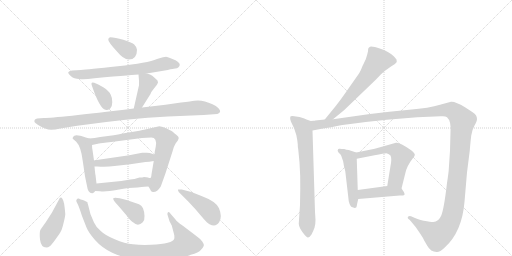
t = 0.00 s
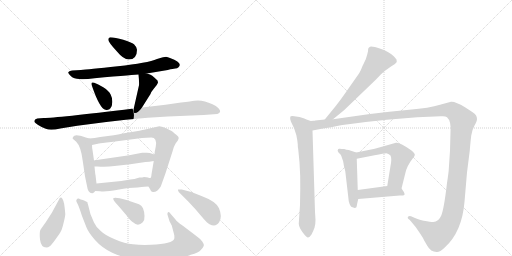
t = 2.83 s
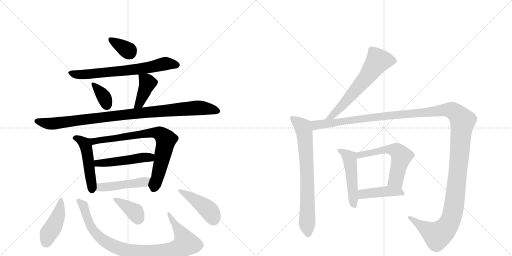
t = 5.66 s
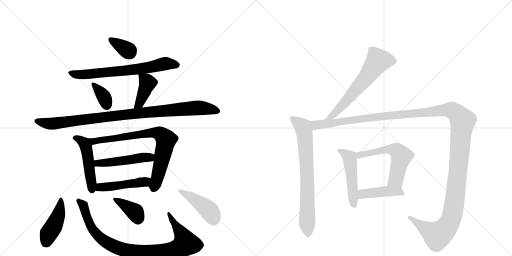
t = 8.49 s
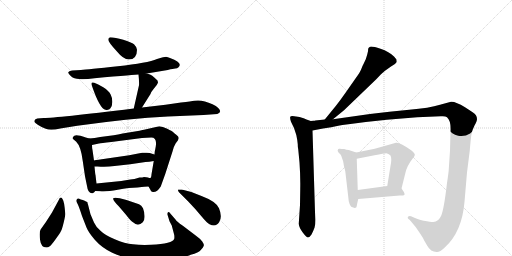
t = 11.32 s
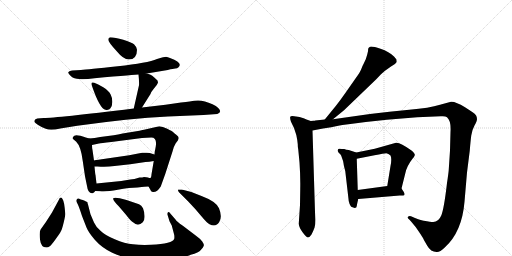
t = 14.15 s

The animated SVG that drew these frames (rendered in a browser with its animation timeline set to each time). Animation: 19 CSS @keyframes rules; one cycle of 14.15 s.

<svg version="1.1" viewBox="0 0 2048 1024" xmlns="http://www.w3.org/2000/svg">
  <g stroke="lightgray" stroke-dasharray="1,1" stroke-width="1" transform="scale(4, 4)">
    <line x1="0" y1="0" x2="256" y2="256"></line>
    <line x1="256" y1="0" x2="0" y2="256"></line>
    <line x1="128" y1="0" x2="128" y2="256"></line>
    <line x1="0" y1="128" x2="256" y2="128"></line>
    <line x1="256" y1="0" x2="512" y2="256"></line>
    <line x1="512" y1="0" x2="256" y2="256"></line>
    <line x1="384" y1="0" x2="384" y2="256"></line>
    <line x1="256" y1="128" x2="512" y2="128"></line>
  </g>
<g transform="scale(1, -1) translate(0, -850)">
   <style type="text/css">
    @keyframes keyframes0 {
      from {
       stroke: black;
       stroke-dashoffset: 348;
       stroke-width: 128;
       }
       53% {
       animation-timing-function: step-end;
       stroke: black;
       stroke-dashoffset: 0;
       stroke-width: 128;
       }
       to {
       stroke: black;
       stroke-width: 1024;
       }
       }
       #make-me-a-hanzi-animation-0 {
         animation: keyframes0 0.533203s both;
         animation-delay: 0.000000s;
         animation-timing-function: linear;
       }
    @keyframes keyframes1 {
      from {
       stroke: black;
       stroke-dashoffset: 689;
       stroke-width: 128;
       }
       69% {
       animation-timing-function: step-end;
       stroke: black;
       stroke-dashoffset: 0;
       stroke-width: 128;
       }
       to {
       stroke: black;
       stroke-width: 1024;
       }
       }
       #make-me-a-hanzi-animation-1 {
         animation: keyframes1 0.810710s both;
         animation-delay: 0.533203s;
         animation-timing-function: linear;
       }
    @keyframes keyframes2 {
      from {
       stroke: black;
       stroke-dashoffset: 351;
       stroke-width: 128;
       }
       53% {
       animation-timing-function: step-end;
       stroke: black;
       stroke-dashoffset: 0;
       stroke-width: 128;
       }
       to {
       stroke: black;
       stroke-width: 1024;
       }
       }
       #make-me-a-hanzi-animation-2 {
         animation: keyframes2 0.535645s both;
         animation-delay: 1.343913s;
         animation-timing-function: linear;
       }
    @keyframes keyframes3 {
      from {
       stroke: black;
       stroke-dashoffset: 404;
       stroke-width: 128;
       }
       57% {
       animation-timing-function: step-end;
       stroke: black;
       stroke-dashoffset: 0;
       stroke-width: 128;
       }
       to {
       stroke: black;
       stroke-width: 1024;
       }
       }
       #make-me-a-hanzi-animation-3 {
         animation: keyframes3 0.578776s both;
         animation-delay: 1.879557s;
         animation-timing-function: linear;
       }
    @keyframes keyframes4 {
      from {
       stroke: black;
       stroke-dashoffset: 984;
       stroke-width: 128;
       }
       76% {
       animation-timing-function: step-end;
       stroke: black;
       stroke-dashoffset: 0;
       stroke-width: 128;
       }
       to {
       stroke: black;
       stroke-width: 1024;
       }
       }
       #make-me-a-hanzi-animation-4 {
         animation: keyframes4 1.050781s both;
         animation-delay: 2.458333s;
         animation-timing-function: linear;
       }
    @keyframes keyframes5 {
      from {
       stroke: black;
       stroke-dashoffset: 489;
       stroke-width: 128;
       }
       61% {
       animation-timing-function: step-end;
       stroke: black;
       stroke-dashoffset: 0;
       stroke-width: 128;
       }
       to {
       stroke: black;
       stroke-width: 1024;
       }
       }
       #make-me-a-hanzi-animation-5 {
         animation: keyframes5 0.647949s both;
         animation-delay: 3.509115s;
         animation-timing-function: linear;
       }
    @keyframes keyframes6 {
      from {
       stroke: black;
       stroke-dashoffset: 770;
       stroke-width: 128;
       }
       71% {
       animation-timing-function: step-end;
       stroke: black;
       stroke-dashoffset: 0;
       stroke-width: 128;
       }
       to {
       stroke: black;
       stroke-width: 1024;
       }
       }
       #make-me-a-hanzi-animation-6 {
         animation: keyframes6 0.876628s both;
         animation-delay: 4.157064s;
         animation-timing-function: linear;
       }
    @keyframes keyframes7 {
      from {
       stroke: black;
       stroke-dashoffset: 489;
       stroke-width: 128;
       }
       61% {
       animation-timing-function: step-end;
       stroke: black;
       stroke-dashoffset: 0;
       stroke-width: 128;
       }
       to {
       stroke: black;
       stroke-width: 1024;
       }
       }
       #make-me-a-hanzi-animation-7 {
         animation: keyframes7 0.647949s both;
         animation-delay: 5.033691s;
         animation-timing-function: linear;
       }
    @keyframes keyframes8 {
      from {
       stroke: black;
       stroke-dashoffset: 471;
       stroke-width: 128;
       }
       61% {
       animation-timing-function: step-end;
       stroke: black;
       stroke-dashoffset: 0;
       stroke-width: 128;
       }
       to {
       stroke: black;
       stroke-width: 1024;
       }
       }
       #make-me-a-hanzi-animation-8 {
         animation: keyframes8 0.633301s both;
         animation-delay: 5.681641s;
         animation-timing-function: linear;
       }
    @keyframes keyframes9 {
      from {
       stroke: black;
       stroke-dashoffset: 434;
       stroke-width: 128;
       }
       59% {
       animation-timing-function: step-end;
       stroke: black;
       stroke-dashoffset: 0;
       stroke-width: 128;
       }
       to {
       stroke: black;
       stroke-width: 1024;
       }
       }
       #make-me-a-hanzi-animation-9 {
         animation: keyframes9 0.603190s both;
         animation-delay: 6.314941s;
         animation-timing-function: linear;
       }
    @keyframes keyframes10 {
      from {
       stroke: black;
       stroke-dashoffset: 928;
       stroke-width: 128;
       }
       75% {
       animation-timing-function: step-end;
       stroke: black;
       stroke-dashoffset: 0;
       stroke-width: 128;
       }
       to {
       stroke: black;
       stroke-width: 1024;
       }
       }
       #make-me-a-hanzi-animation-10 {
         animation: keyframes10 1.005208s both;
         animation-delay: 6.918132s;
         animation-timing-function: linear;
       }
    @keyframes keyframes11 {
      from {
       stroke: black;
       stroke-dashoffset: 373;
       stroke-width: 128;
       }
       55% {
       animation-timing-function: step-end;
       stroke: black;
       stroke-dashoffset: 0;
       stroke-width: 128;
       }
       to {
       stroke: black;
       stroke-width: 1024;
       }
       }
       #make-me-a-hanzi-animation-11 {
         animation: keyframes11 0.553548s both;
         animation-delay: 7.923340s;
         animation-timing-function: linear;
       }
    @keyframes keyframes12 {
      from {
       stroke: black;
       stroke-dashoffset: 439;
       stroke-width: 128;
       }
       59% {
       animation-timing-function: step-end;
       stroke: black;
       stroke-dashoffset: 0;
       stroke-width: 128;
       }
       to {
       stroke: black;
       stroke-width: 1024;
       }
       }
       #make-me-a-hanzi-animation-12 {
         animation: keyframes12 0.607259s both;
         animation-delay: 8.476888s;
         animation-timing-function: linear;
       }
    @keyframes keyframes13 {
      from {
       stroke: black;
       stroke-dashoffset: 631;
       stroke-width: 128;
       }
       67% {
       animation-timing-function: step-end;
       stroke: black;
       stroke-dashoffset: 0;
       stroke-width: 128;
       }
       to {
       stroke: black;
       stroke-width: 1024;
       }
       }
       #make-me-a-hanzi-animation-13 {
         animation: keyframes13 0.763509s both;
         animation-delay: 9.084147s;
         animation-timing-function: linear;
       }
    @keyframes keyframes14 {
      from {
       stroke: black;
       stroke-dashoffset: 748;
       stroke-width: 128;
       }
       71% {
       animation-timing-function: step-end;
       stroke: black;
       stroke-dashoffset: 0;
       stroke-width: 128;
       }
       to {
       stroke: black;
       stroke-width: 1024;
       }
       }
       #make-me-a-hanzi-animation-14 {
         animation: keyframes14 0.858724s both;
         animation-delay: 9.847656s;
         animation-timing-function: linear;
       }
    @keyframes keyframes15 {
      from {
       stroke: black;
       stroke-dashoffset: 1495;
       stroke-width: 128;
       }
       83% {
       animation-timing-function: step-end;
       stroke: black;
       stroke-dashoffset: 0;
       stroke-width: 128;
       }
       to {
       stroke: black;
       stroke-width: 1024;
       }
       }
       #make-me-a-hanzi-animation-15 {
         animation: keyframes15 1.466634s both;
         animation-delay: 10.706380s;
         animation-timing-function: linear;
       }
    @keyframes keyframes16 {
      from {
       stroke: black;
       stroke-dashoffset: 495;
       stroke-width: 128;
       }
       62% {
       animation-timing-function: step-end;
       stroke: black;
       stroke-dashoffset: 0;
       stroke-width: 128;
       }
       to {
       stroke: black;
       stroke-width: 1024;
       }
       }
       #make-me-a-hanzi-animation-16 {
         animation: keyframes16 0.652832s both;
         animation-delay: 12.173014s;
         animation-timing-function: linear;
       }
    @keyframes keyframes17 {
      from {
       stroke: black;
       stroke-dashoffset: 577;
       stroke-width: 128;
       }
       65% {
       animation-timing-function: step-end;
       stroke: black;
       stroke-dashoffset: 0;
       stroke-width: 128;
       }
       to {
       stroke: black;
       stroke-width: 1024;
       }
       }
       #make-me-a-hanzi-animation-17 {
         animation: keyframes17 0.719564s both;
         animation-delay: 12.825846s;
         animation-timing-function: linear;
       }
    @keyframes keyframes18 {
      from {
       stroke: black;
       stroke-dashoffset: 430;
       stroke-width: 128;
       }
       58% {
       animation-timing-function: step-end;
       stroke: black;
       stroke-dashoffset: 0;
       stroke-width: 128;
       }
       to {
       stroke: black;
       stroke-width: 1024;
       }
       }
       #make-me-a-hanzi-animation-18 {
         animation: keyframes18 0.599935s both;
         animation-delay: 13.545410s;
         animation-timing-function: linear;
       }
</style>
<path d="M 441 701 Q 433 700 433 691 Q 433 682 467 645 Q 494 612 515 612 Q 548 612 548 651 Q 548 661 536 673 Q 526 681 493 691 Q 460 701 441 701 Z" fill="lightgray"></path> 
<path d="M 587 556 L 671 570 Q 694 576 701 576 Q 709 576 714 581 Q 733 599 680 618 Q 671 622 664 623 Q 658 623 628 614 Q 591 598 471 585 Q 351 572 324 570 L 288 568 Q 275 566 273 561 Q 272 556 284 545 Q 296 534 317 534 Q 335 531 378 537 Q 547 552 554 552 L 587 556 Z" fill="lightgray"></path> 
<path d="M 377 519 Q 361 525 368 506 Q 399 415 422 411 Q 434 408 441 416 Q 449 424 449 441 Q 450 457 443 471 Q 436 487 413 501 Q 391 514 377 519 Z" fill="lightgray"></path> 
<path d="M 568 420 L 602 474 Q 604 482 615 495 L 627 510 Q 632 519 632 520 L 630 528 Q 617 541 609 547 Q 602 552 587 556 C 558 564 553 566 554 552 Q 557 525 556 509 L 535 416 C 528 387 552 395 568 420 Z" fill="lightgray"></path> 
<path d="M 175 378 L 149 376 Q 135 373 138 362 Q 139 359 151 351 Q 164 342 183 335 Q 202 327 241 336 L 309 347 Q 516 376 672 384 L 814 390 L 869 394 Q 890 402 873 418 Q 865 426 850 433 Q 809 453 777 447 Q 767 445 724 440 L 662 431 L 568 420 L 535 416 Q 222 378 175 378 Z" fill="lightgray"></path> 
<path d="M 357 296 L 343 300 Q 298 317 293 303 Q 289 298 291 295 L 305 283 Q 324 264 331 206 L 340 145 L 348 106 Q 352 75 370 77 Q 376 78 381 86 C 388 95 388 95 386 116 L 382 150 Q 381 151 378 184 L 376 208 L 370 250 Q 368 258 368 270 C 367 293 367 293 357 296 Z" fill="lightgray"></path> 
<path d="M 455 309 L 401 302 Q 378 297 357 296 C 327 293 339 264 368 270 L 396 276 Q 403 278 445 282 L 568 298 L 605 300 Q 629 300 623 264 L 620 248 Q 619 248 618 232 L 615 206 L 606 153 Q 605 138 601 138 C 592 110 591 109 594 104 L 601 92 Q 603 83 611 82 Q 628 80 643 104 L 661 154 L 690 244 Q 696 267 703 277 L 712 289 L 715 298 Q 715 304 705 311 Q 696 318 692 322 Q 689 325 669 335 Q 650 345 637 345 L 576 331 Q 570 329 515 320 Q 460 310 455 309 Z" fill="lightgray"></path> 
<path d="M 618 232 L 599 238 Q 589 240 580 239 L 569 239 Q 564 239 558 237 L 517 229 L 407 213 Q 378 209 376 208 C 347 202 348 184 378 184 L 390 184 Q 425 181 458 186 L 521 193 L 582 202 Q 596 202 615 206 C 644 212 647 223 618 232 Z" fill="lightgray"></path> 
<path d="M 381 86 L 400 85 Q 424 82 471 91 Q 518 100 550 100 L 567 102 Q 573 104 594 104 C 624 104 631 133 601 138 Q 599 137 592 140 Q 586 142 576 142 Q 571 140 558 140 Q 536 133 521 132 L 485 126 L 386 116 C 356 113 351 88 381 86 Z" fill="lightgray"></path> 
<path d="M 250 54 Q 242 67 235 50 L 208 0 L 183 -39 Q 167 -61 162 -69 Q 157 -77 160 -108 Q 164 -140 185 -140 Q 193 -140 199 -135 Q 205 -131 223 -106 Q 241 -81 244 -74 Q 248 -68 255 -39 Q 262 -11 261 -4 Q 257 46 250 54 Z" fill="lightgray"></path> 
<path d="M 702 -28 L 683 -6 Q 676 5 672 1 Q 668 -4 671 -12 L 678 -35 L 687 -52 L 697 -90 Q 698 -101 697 -105 Q 691 -125 604 -129 Q 565 -131 532 -127 Q 499 -124 459 -107 Q 420 -91 403 -74 Q 383 -57 376 -40 L 362 -7 L 352 32 Q 350 37 350 40 Q 350 42 344 44 Q 340 48 331 50 Q 323 52 315 56 Q 309 57 307 52 Q 303 47 308 39 Q 314 30 328 -14 L 346 -60 Q 354 -80 380 -110 Q 407 -141 449 -161 Q 492 -181 539 -187 Q 572 -193 645 -190 Q 718 -188 763 -169 Q 795 -161 804 -149 Q 814 -139 815 -133 Q 817 -128 809 -116 Q 801 -105 784 -93 L 730 -52 Q 707 -36 702 -28 Z" fill="lightgray"></path> 
<path d="M 474 26 L 504 -9 Q 522 -33 532 -39 Q 552 -58 571 -39 Q 579 -31 578 -14 Q 578 2 572 17 Q 566 29 556 33 L 506 50 L 479 57 Q 457 62 453 57 Q 450 51 474 26 Z" fill="lightgray"></path> 
<path d="M 727 92 L 712 92 Q 711 89 715 82 L 753 44 Q 781 15 804 -13 Q 828 -42 838 -47 Q 864 -60 877 -38 Q 890 -17 876 17 Q 865 44 806 66 Q 768 84 727 92 Z" fill="lightgray"></path> 
<path d="M 1332 373 L 1376 409 L 1505 533 L 1524 553 Q 1532 561 1540 567 L 1564 584 Q 1582 593 1587 602 L 1586 612 L 1576 624 Q 1557 643 1522 655 Q 1487 667 1480 663 L 1475 659 Q 1472 658 1472 645 Q 1470 634 1463 613 L 1455 596 Q 1451 589 1446 576 Q 1442 563 1422 536 L 1380 476 Q 1364 453 1343 426 L 1299 372 C 1280 349 1309 354 1332 373 Z" fill="lightgray"></path> 
<path d="M 1243 366 L 1226 372 Q 1217 377 1198 382 L 1184 384 Q 1164 388 1161 383 Q 1159 377 1164 363 L 1176 338 Q 1187 309 1189 290 L 1191 273 Q 1191 258 1193 252 L 1198 200 Q 1202 145 1201 94 L 1200 30 L 1195 -45 Q 1196 -60 1211 -80 Q 1226 -100 1232 -100 Q 1238 -100 1246 -88 Q 1254 -72 1258 -61 Q 1262 -50 1262 -29 L 1260 2 L 1250 328 C 1249 358 1249 364 1243 366 Z" fill="lightgray"></path> 
<path d="M 1254 367 L 1243 366 C 1213 363 1221 322 1250 328 L 1292 336 Q 1327 341 1353 347 Q 1379 352 1463 362 L 1547 371 L 1669 381 L 1763 385 Q 1781 387 1788 381 Q 1805 366 1802 323 L 1800 248 L 1795 172 Q 1795 168 1791 138 L 1788 118 Q 1776 14 1765 -12 Q 1754 -38 1733 -38 Q 1723 -38 1695 -33 Q 1688 -33 1660 -22 L 1644 -15 Q 1637 -12 1632 -17 Q 1628 -22 1638 -29 L 1646 -38 Q 1664 -58 1677 -79 Q 1691 -100 1693 -104 Q 1695 -109 1709 -133 Q 1723 -158 1746 -158 Q 1758 -160 1779 -140 Q 1848 -78 1858 43 L 1868 160 L 1879 247 Q 1882 285 1885 308 Q 1888 330 1898 348 Q 1908 366 1908 373 Q 1908 380 1905 387 Q 1903 393 1883 406 L 1860 421 Q 1821 445 1804 443 L 1760 431 Q 1718 418 1637 411 Q 1557 404 1480 394 L 1332 373 L 1299 372 L 1261 368 Q 1260 367 1254 367 Z" fill="lightgray"></path> 
<path d="M 1425 240 L 1395 250 Q 1385 251 1377 254 Q 1366 254 1359 255 Q 1353 256 1352 252 Q 1348 248 1354 240 L 1362 232 Q 1365 229 1368 218 Q 1373 206 1374 197 Q 1375 188 1377 181 L 1381 166 L 1394 54 Q 1394 45 1398 35 Q 1403 24 1405 23 Q 1408 21 1419 18 Q 1427 18 1427 26 Q 1428 34 1433 54 L 1431 90 L 1427 215 C 1426 240 1426 240 1425 240 Z" fill="lightgray"></path> 
<path d="M 1606 96 L 1621 156 Q 1627 186 1650 215 Q 1657 222 1659 229 Q 1661 236 1646 248 Q 1599 282 1584 279 L 1499 255 L 1425 240 C 1396 234 1398 209 1427 215 L 1498 229 Q 1537 237 1545 237 Q 1554 236 1562 228 Q 1568 216 1562 186 L 1549 106 C 1544 76 1599 67 1606 96 Z" fill="lightgray"></path> 
<path d="M 1433 54 L 1599 68 L 1612 68 Q 1627 68 1606 96 C 1594 112 1579 110 1549 106 L 1431 90 C 1401 86 1403 51 1433 54 Z" fill="lightgray"></path> 
      <clipPath id="make-me-a-hanzi-clip-0">
      <path d="M 441 701 Q 433 700 433 691 Q 433 682 467 645 Q 494 612 515 612 Q 548 612 548 651 Q 548 661 536 673 Q 526 681 493 691 Q 460 701 441 701 Z" fill="lightgray"></path>
      </clipPath>
      <path clip-path="url(#make-me-a-hanzi-clip-0)" d="M 443 691 L 519 640 " fill="none" id="make-me-a-hanzi-animation-0" stroke-dasharray="220 440" stroke-linecap="round"></path>

      <clipPath id="make-me-a-hanzi-clip-1">
      <path d="M 587 556 L 671 570 Q 694 576 701 576 Q 709 576 714 581 Q 733 599 680 618 Q 671 622 664 623 Q 658 623 628 614 Q 591 598 471 585 Q 351 572 324 570 L 288 568 Q 275 566 273 561 Q 272 556 284 545 Q 296 534 317 534 Q 335 531 378 537 Q 547 552 554 552 L 587 556 Z" fill="lightgray"></path>
      </clipPath>
      <path clip-path="url(#make-me-a-hanzi-clip-1)" d="M 279 559 L 312 551 L 390 555 L 579 577 L 663 596 L 707 591 " fill="none" id="make-me-a-hanzi-animation-1" stroke-dasharray="561 1122" stroke-linecap="round"></path>

      <clipPath id="make-me-a-hanzi-clip-2">
      <path d="M 377 519 Q 361 525 368 506 Q 399 415 422 411 Q 434 408 441 416 Q 449 424 449 441 Q 450 457 443 471 Q 436 487 413 501 Q 391 514 377 519 Z" fill="lightgray"></path>
      </clipPath>
      <path clip-path="url(#make-me-a-hanzi-clip-2)" d="M 379 508 L 416 461 L 428 428 " fill="none" id="make-me-a-hanzi-animation-2" stroke-dasharray="223 446" stroke-linecap="round"></path>

      <clipPath id="make-me-a-hanzi-clip-3">
      <path d="M 568 420 L 602 474 Q 604 482 615 495 L 627 510 Q 632 519 632 520 L 630 528 Q 617 541 609 547 Q 602 552 587 556 C 558 564 553 566 554 552 Q 557 525 556 509 L 535 416 C 528 387 552 395 568 420 Z" fill="lightgray"></path>
      </clipPath>
      <path clip-path="url(#make-me-a-hanzi-clip-3)" d="M 561 544 L 590 518 L 563 450 L 540 423 " fill="none" id="make-me-a-hanzi-animation-3" stroke-dasharray="276 552" stroke-linecap="round"></path>

      <clipPath id="make-me-a-hanzi-clip-4">
      <path d="M 175 378 L 149 376 Q 135 373 138 362 Q 139 359 151 351 Q 164 342 183 335 Q 202 327 241 336 L 309 347 Q 516 376 672 384 L 814 390 L 869 394 Q 890 402 873 418 Q 865 426 850 433 Q 809 453 777 447 Q 767 445 724 440 L 662 431 L 568 420 L 535 416 Q 222 378 175 378 Z" fill="lightgray"></path>
      </clipPath>
      <path clip-path="url(#make-me-a-hanzi-clip-4)" d="M 146 365 L 213 355 L 524 396 L 778 418 L 818 417 L 868 406 " fill="none" id="make-me-a-hanzi-animation-4" stroke-dasharray="856 1712" stroke-linecap="round"></path>

      <clipPath id="make-me-a-hanzi-clip-5">
      <path d="M 357 296 L 343 300 Q 298 317 293 303 Q 289 298 291 295 L 305 283 Q 324 264 331 206 L 340 145 L 348 106 Q 352 75 370 77 Q 376 78 381 86 C 388 95 388 95 386 116 L 382 150 Q 381 151 378 184 L 376 208 L 370 250 Q 368 258 368 270 C 367 293 367 293 357 296 Z" fill="lightgray"></path>
      </clipPath>
      <path clip-path="url(#make-me-a-hanzi-clip-5)" d="M 299 297 L 328 287 L 343 267 L 368 91 " fill="none" id="make-me-a-hanzi-animation-5" stroke-dasharray="361 722" stroke-linecap="round"></path>

      <clipPath id="make-me-a-hanzi-clip-6">
      <path d="M 455 309 L 401 302 Q 378 297 357 296 C 327 293 339 264 368 270 L 396 276 Q 403 278 445 282 L 568 298 L 605 300 Q 629 300 623 264 L 620 248 Q 619 248 618 232 L 615 206 L 606 153 Q 605 138 601 138 C 592 110 591 109 594 104 L 601 92 Q 603 83 611 82 Q 628 80 643 104 L 661 154 L 690 244 Q 696 267 703 277 L 712 289 L 715 298 Q 715 304 705 311 Q 696 318 692 322 Q 689 325 669 335 Q 650 345 637 345 L 576 331 Q 570 329 515 320 Q 460 310 455 309 Z" fill="lightgray"></path>
      </clipPath>
      <path clip-path="url(#make-me-a-hanzi-clip-6)" d="M 365 292 L 387 286 L 603 319 L 643 314 L 664 291 L 615 96 " fill="none" id="make-me-a-hanzi-animation-6" stroke-dasharray="642 1284" stroke-linecap="round"></path>

      <clipPath id="make-me-a-hanzi-clip-7">
      <path d="M 618 232 L 599 238 Q 589 240 580 239 L 569 239 Q 564 239 558 237 L 517 229 L 407 213 Q 378 209 376 208 C 347 202 348 184 378 184 L 390 184 Q 425 181 458 186 L 521 193 L 582 202 Q 596 202 615 206 C 644 212 647 223 618 232 Z" fill="lightgray"></path>
      </clipPath>
      <path clip-path="url(#make-me-a-hanzi-clip-7)" d="M 382 202 L 390 197 L 424 198 L 611 226 " fill="none" id="make-me-a-hanzi-animation-7" stroke-dasharray="361 722" stroke-linecap="round"></path>

      <clipPath id="make-me-a-hanzi-clip-8">
      <path d="M 381 86 L 400 85 Q 424 82 471 91 Q 518 100 550 100 L 567 102 Q 573 104 594 104 C 624 104 631 133 601 138 Q 599 137 592 140 Q 586 142 576 142 Q 571 140 558 140 Q 536 133 521 132 L 485 126 L 386 116 C 356 113 351 88 381 86 Z" fill="lightgray"></path>
      </clipPath>
      <path clip-path="url(#make-me-a-hanzi-clip-8)" d="M 386 93 L 400 101 L 569 121 L 595 133 " fill="none" id="make-me-a-hanzi-animation-8" stroke-dasharray="343 686" stroke-linecap="round"></path>

      <clipPath id="make-me-a-hanzi-clip-9">
      <path d="M 250 54 Q 242 67 235 50 L 208 0 L 183 -39 Q 167 -61 162 -69 Q 157 -77 160 -108 Q 164 -140 185 -140 Q 193 -140 199 -135 Q 205 -131 223 -106 Q 241 -81 244 -74 Q 248 -68 255 -39 Q 262 -11 261 -4 Q 257 46 250 54 Z" fill="lightgray"></path>
      </clipPath>
      <path clip-path="url(#make-me-a-hanzi-clip-9)" d="M 244 47 L 233 -12 L 194 -85 L 185 -119 " fill="none" id="make-me-a-hanzi-animation-9" stroke-dasharray="306 612" stroke-linecap="round"></path>

      <clipPath id="make-me-a-hanzi-clip-10">
      <path d="M 702 -28 L 683 -6 Q 676 5 672 1 Q 668 -4 671 -12 L 678 -35 L 687 -52 L 697 -90 Q 698 -101 697 -105 Q 691 -125 604 -129 Q 565 -131 532 -127 Q 499 -124 459 -107 Q 420 -91 403 -74 Q 383 -57 376 -40 L 362 -7 L 352 32 Q 350 37 350 40 Q 350 42 344 44 Q 340 48 331 50 Q 323 52 315 56 Q 309 57 307 52 Q 303 47 308 39 Q 314 30 328 -14 L 346 -60 Q 354 -80 380 -110 Q 407 -141 449 -161 Q 492 -181 539 -187 Q 572 -193 645 -190 Q 718 -188 763 -169 Q 795 -161 804 -149 Q 814 -139 815 -133 Q 817 -128 809 -116 Q 801 -105 784 -93 L 730 -52 Q 707 -36 702 -28 Z" fill="lightgray"></path>
      </clipPath>
      <path clip-path="url(#make-me-a-hanzi-clip-10)" d="M 315 46 L 331 32 L 360 -48 L 389 -90 L 442 -128 L 522 -155 L 558 -160 L 669 -156 L 713 -144 L 740 -127 L 741 -116 L 728 -88 L 675 -6 " fill="none" id="make-me-a-hanzi-animation-10" stroke-dasharray="800 1600" stroke-linecap="round"></path>

      <clipPath id="make-me-a-hanzi-clip-11">
      <path d="M 474 26 L 504 -9 Q 522 -33 532 -39 Q 552 -58 571 -39 Q 579 -31 578 -14 Q 578 2 572 17 Q 566 29 556 33 L 506 50 L 479 57 Q 457 62 453 57 Q 450 51 474 26 Z" fill="lightgray"></path>
      </clipPath>
      <path clip-path="url(#make-me-a-hanzi-clip-11)" d="M 466 43 L 489 40 L 503 21 L 524 20 L 552 -20 " fill="none" id="make-me-a-hanzi-animation-11" stroke-dasharray="245 490" stroke-linecap="round"></path>

      <clipPath id="make-me-a-hanzi-clip-12">
      <path d="M 727 92 L 712 92 Q 711 89 715 82 L 753 44 Q 781 15 804 -13 Q 828 -42 838 -47 Q 864 -60 877 -38 Q 890 -17 876 17 Q 865 44 806 66 Q 768 84 727 92 Z" fill="lightgray"></path>
      </clipPath>
      <path clip-path="url(#make-me-a-hanzi-clip-12)" d="M 720 89 L 817 25 L 844 -2 L 855 -28 " fill="none" id="make-me-a-hanzi-animation-12" stroke-dasharray="311 622" stroke-linecap="round"></path>

      <clipPath id="make-me-a-hanzi-clip-13">
      <path d="M 1332 373 L 1376 409 L 1505 533 L 1524 553 Q 1532 561 1540 567 L 1564 584 Q 1582 593 1587 602 L 1586 612 L 1576 624 Q 1557 643 1522 655 Q 1487 667 1480 663 L 1475 659 Q 1472 658 1472 645 Q 1470 634 1463 613 L 1455 596 Q 1451 589 1446 576 Q 1442 563 1422 536 L 1380 476 Q 1364 453 1343 426 L 1299 372 C 1280 349 1309 354 1332 373 Z" fill="lightgray"></path>
      </clipPath>
      <path clip-path="url(#make-me-a-hanzi-clip-13)" d="M 1574 606 L 1510 605 L 1466 541 L 1369 427 L 1330 387 L 1304 377 " fill="none" id="make-me-a-hanzi-animation-13" stroke-dasharray="503 1006" stroke-linecap="round"></path>

      <clipPath id="make-me-a-hanzi-clip-14">
      <path d="M 1243 366 L 1226 372 Q 1217 377 1198 382 L 1184 384 Q 1164 388 1161 383 Q 1159 377 1164 363 L 1176 338 Q 1187 309 1189 290 L 1191 273 Q 1191 258 1193 252 L 1198 200 Q 1202 145 1201 94 L 1200 30 L 1195 -45 Q 1196 -60 1211 -80 Q 1226 -100 1232 -100 Q 1238 -100 1246 -88 Q 1254 -72 1258 -61 Q 1262 -50 1262 -29 L 1260 2 L 1250 328 C 1249 358 1249 364 1243 366 Z" fill="lightgray"></path>
      </clipPath>
      <path clip-path="url(#make-me-a-hanzi-clip-14)" d="M 1167 379 L 1213 340 L 1218 319 L 1227 178 L 1232 -91 " fill="none" id="make-me-a-hanzi-animation-14" stroke-dasharray="620 1240" stroke-linecap="round"></path>

      <clipPath id="make-me-a-hanzi-clip-15">
      <path d="M 1254 367 L 1243 366 C 1213 363 1221 322 1250 328 L 1292 336 Q 1327 341 1353 347 Q 1379 352 1463 362 L 1547 371 L 1669 381 L 1763 385 Q 1781 387 1788 381 Q 1805 366 1802 323 L 1800 248 L 1795 172 Q 1795 168 1791 138 L 1788 118 Q 1776 14 1765 -12 Q 1754 -38 1733 -38 Q 1723 -38 1695 -33 Q 1688 -33 1660 -22 L 1644 -15 Q 1637 -12 1632 -17 Q 1628 -22 1638 -29 L 1646 -38 Q 1664 -58 1677 -79 Q 1691 -100 1693 -104 Q 1695 -109 1709 -133 Q 1723 -158 1746 -158 Q 1758 -160 1779 -140 Q 1848 -78 1858 43 L 1868 160 L 1879 247 Q 1882 285 1885 308 Q 1888 330 1898 348 Q 1908 366 1908 373 Q 1908 380 1905 387 Q 1903 393 1883 406 L 1860 421 Q 1821 445 1804 443 L 1760 431 Q 1718 418 1637 411 Q 1557 404 1480 394 L 1332 373 L 1299 372 L 1261 368 Q 1260 367 1254 367 Z" fill="lightgray"></path>
      </clipPath>
      <path clip-path="url(#make-me-a-hanzi-clip-15)" d="M 1249 361 L 1264 349 L 1505 383 L 1789 411 L 1810 408 L 1831 392 L 1850 363 L 1818 38 L 1800 -35 L 1780 -67 L 1749 -91 L 1639 -21 " fill="none" id="make-me-a-hanzi-animation-15" stroke-dasharray="1367 2734" stroke-linecap="round"></path>

      <clipPath id="make-me-a-hanzi-clip-16">
      <path d="M 1425 240 L 1395 250 Q 1385 251 1377 254 Q 1366 254 1359 255 Q 1353 256 1352 252 Q 1348 248 1354 240 L 1362 232 Q 1365 229 1368 218 Q 1373 206 1374 197 Q 1375 188 1377 181 L 1381 166 L 1394 54 Q 1394 45 1398 35 Q 1403 24 1405 23 Q 1408 21 1419 18 Q 1427 18 1427 26 Q 1428 34 1433 54 L 1431 90 L 1427 215 C 1426 240 1426 240 1425 240 Z" fill="lightgray"></path>
      </clipPath>
      <path clip-path="url(#make-me-a-hanzi-clip-16)" d="M 1358 247 L 1398 219 L 1415 30 " fill="none" id="make-me-a-hanzi-animation-16" stroke-dasharray="367 734" stroke-linecap="round"></path>

      <clipPath id="make-me-a-hanzi-clip-17">
      <path d="M 1606 96 L 1621 156 Q 1627 186 1650 215 Q 1657 222 1659 229 Q 1661 236 1646 248 Q 1599 282 1584 279 L 1499 255 L 1425 240 C 1396 234 1398 209 1427 215 L 1498 229 Q 1537 237 1545 237 Q 1554 236 1562 228 Q 1568 216 1562 186 L 1549 106 C 1544 76 1599 67 1606 96 Z" fill="lightgray"></path>
      </clipPath>
      <path clip-path="url(#make-me-a-hanzi-clip-17)" d="M 1433 222 L 1438 230 L 1539 252 L 1587 248 L 1606 225 L 1584 131 L 1557 111 " fill="none" id="make-me-a-hanzi-animation-17" stroke-dasharray="449 898" stroke-linecap="round"></path>

      <clipPath id="make-me-a-hanzi-clip-18">
      <path d="M 1433 54 L 1599 68 L 1612 68 Q 1627 68 1606 96 C 1594 112 1579 110 1549 106 L 1431 90 C 1401 86 1403 51 1433 54 Z" fill="lightgray"></path>
      </clipPath>
      <path clip-path="url(#make-me-a-hanzi-clip-18)" d="M 1440 60 L 1449 73 L 1469 76 L 1553 85 L 1606 80 " fill="none" id="make-me-a-hanzi-animation-18" stroke-dasharray="302 604" stroke-linecap="round"></path>

</g>
</svg>
